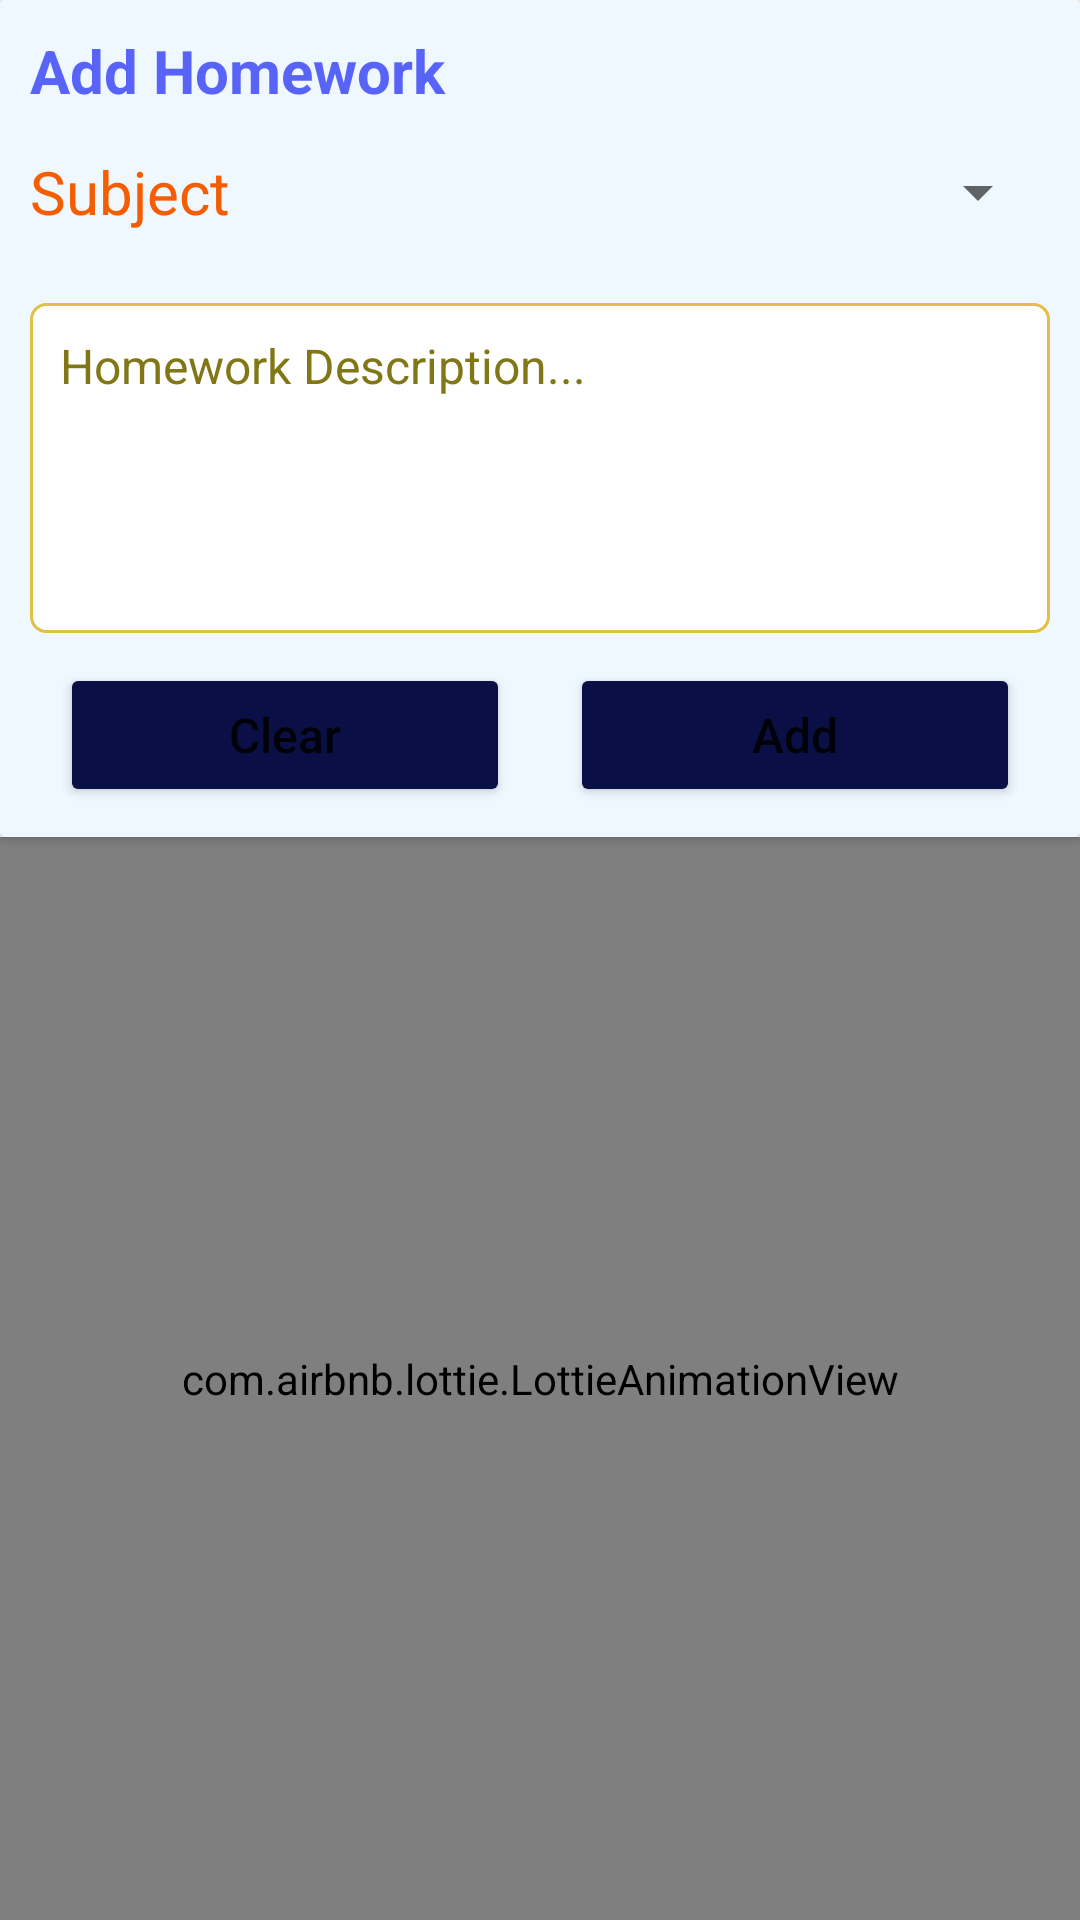

Reconstruct the res/layout file that produces this screen, plus the resources it refers to.
<!-- AndroidManifest.xml: application theme Theme.New_SCS -->
<!-- res/layout/activity_teacher_new_homework.xml -->
<?xml version="1.0" encoding="utf-8"?>
<LinearLayout xmlns:android="http://schemas.android.com/apk/res/android"
    xmlns:app="http://schemas.android.com/apk/res-auto"
    xmlns:tools="http://schemas.android.com/tools"
    android:layout_width="match_parent"
    android:layout_height="match_parent"
    android:orientation="vertical"
    tools:context=".Teacher.TeacherNewHomework">

    <androidx.cardview.widget.CardView
        android:layout_width="match_parent"
        android:layout_height="wrap_content"
        android:background="@color/light_blue">

        <LinearLayout
            android:layout_width="match_parent"
            android:layout_height="match_parent"
            android:background="@color/light_blue"
            android:orientation="vertical"
            android:paddingVertical="10dp">

            <TextView
                android:id="@+id/textView67"
                android:layout_width="match_parent"
                android:layout_height="wrap_content"
                android:layout_marginHorizontal="10dp"
                android:text="@string/add_homework"
                android:textColor="@color/blue"
                android:textSize="20sp"
                android:textStyle="bold" />

            <LinearLayout
                android:layout_width="match_parent"
                android:layout_height="50dp"
                android:layout_gravity="center_horizontal"
                android:layout_marginHorizontal="10dp"
                android:layout_marginVertical="2dp"
                android:orientation="horizontal">

                <TextView
                    android:id="@+id/textView70"
                    android:layout_width="wrap_content"
                    android:layout_height="wrap_content"
                    android:layout_gravity="center_vertical"
                    android:text="@string/subject"
                    android:textColor="@color/orange"
                    android:textSize="20sp"
                    android:textStyle="normal" />

                <Spinner
                    android:id="@+id/spinner5"
                    android:layout_width="match_parent"
                    android:layout_height="48dp"
                    android:layout_gravity="center_vertical"
                    android:layout_marginStart="10dp"
                    android:gravity="center_vertical"
                    android:spinnerMode="dialog"
                    android:textAlignment="gravity"
                    tools:ignore="SpeakableTextPresentCheck,SpeakableTextPresentCheck" />
            </LinearLayout>

            <EditText
                android:id="@+id/homework_details"
                android:layout_width="match_parent"
                android:layout_height="110dp"
                android:layout_margin="10dp"
                android:background="@drawable/profile_textview"
                android:ems="10"
                android:gravity="top"
                android:hint="@string/homework_description"
                android:inputType="textMultiLine"
                android:padding="10dp"
                android:textColorHint="@color/texthintcolor"
                android:textSize="16sp"
                tools:ignore="TextContrastCheck" />

            <LinearLayout
                android:layout_width="match_parent"
                android:layout_height="match_parent"
                android:layout_marginHorizontal="10dp"
                android:orientation="horizontal">

                <Button
                    android:id="@+id/button4"
                    android:layout_width="wrap_content"
                    android:layout_height="48dp"
                    android:layout_marginHorizontal="10dp"
                    android:layout_weight="1"
                    android:backgroundTint="@color/dark_blue"
                    android:gravity="center"
                    android:text="@string/clear"
                    android:textAllCaps="false"
                    android:textSize="16sp" />

                <Button
                    android:id="@+id/button6"
                    android:layout_width="wrap_content"
                    android:layout_height="48dp"
                    android:layout_marginHorizontal="10dp"
                    android:layout_weight="1"
                    android:backgroundTint="@color/dark_blue"
                    android:gravity="center"
                    android:text="@string/add"
                    android:textAllCaps="false"
                    android:textSize="16sp" />
            </LinearLayout>
        </LinearLayout>
    </androidx.cardview.widget.CardView>

    <androidx.constraintlayout.widget.ConstraintLayout
        android:layout_width="match_parent"
        android:layout_height="match_parent">

        <LinearLayout
            android:id="@+id/linearLayout9"
            android:layout_width="match_parent"
            android:layout_height="0dp"
            android:background="@color/grey_green"
            android:orientation="vertical"
            app:layout_constraintBottom_toTopOf="@+id/button21"
            app:layout_constraintEnd_toEndOf="parent"
            app:layout_constraintStart_toStartOf="parent"
            app:layout_constraintTop_toTopOf="parent">

            <TextView
                android:id="@+id/textView74"
                android:layout_width="match_parent"
                android:layout_height="wrap_content"
                android:layout_margin="10dp"
                android:gravity="center"
                android:text="@string/today_s_given_homework"
                android:textColor="@color/white"
                android:textSize="20sp"
                android:textStyle="bold" />

            <androidx.recyclerview.widget.RecyclerView
                android:id="@+id/recycleview_teacher_homework"
                android:layout_width="match_parent"
                android:layout_height="match_parent"
                android:paddingHorizontal="5dp" />



        </LinearLayout>

        <LinearLayout
            android:id="@+id/layout_lottie_todayHomework"
            android:layout_width="match_parent"
            android:layout_height="0dp"
            android:orientation="vertical"
            app:layout_constraintBottom_toBottomOf="@+id/linearLayout9"
            app:layout_constraintEnd_toEndOf="parent"
            app:layout_constraintStart_toStartOf="parent"
            app:layout_constraintTop_toTopOf="@+id/linearLayout9">

            <com.airbnb.lottie.LottieAnimationView
                android:layout_width="match_parent"
                android:layout_height="match_parent"
                android:padding="50dp"
                app:lottie_autoPlay="true"
                app:lottie_rawRes="@raw/today_homework_empty"
                app:lottie_loop="true"/>

        </LinearLayout>

        <Button
            android:id="@+id/button21"
            android:layout_width="match_parent"
            android:layout_height="wrap_content"
            android:layout_margin="10dp"
            android:backgroundTint="@color/dark_blue"
            android:text="@string/show_all_given_homework"
            android:textAllCaps="false"
            android:textSize="20sp"
            android:visibility="gone"
            app:layout_constraintBottom_toBottomOf="parent"
            app:layout_constraintEnd_toEndOf="parent"
            app:layout_constraintStart_toStartOf="parent"
            app:layout_constraintTop_toBottomOf="@+id/linearLayout9" />
    </androidx.constraintlayout.widget.ConstraintLayout>



</LinearLayout>
<!-- resources referenced by this layout -->
<resources>
  <color name="blue">#5863f8</color>
  <color name="dark_blue">#0a1045</color>
  <color name="grey_green">#5f7470</color>
  <color name="light_blue">#eff7ff</color>
  <color name="orange">#f45d01</color>
  <color name="texthintcolor">#827717</color>
  <color name="white">#FFFFFFFF</color>
  <!-- drawable profile_textview (drawable) -->
  <?xml version="1.0" encoding="utf-8"?>
  <shape xmlns:android="http://schemas.android.com/apk/res/android"
      android:shape="rectangle">
      <solid android:color="@color/white"/>
      <corners android:radius="5dp"/>
      <stroke android:width="1dp"
          android:color="@color/yellow"/>
  
  </shape>
  <string name="add">Add</string>
  <string name="add_homework">Add Homework</string>
  <string name="clear">Clear</string>
  <string name="homework_description">Homework Description...</string>
  <string name="show_all_given_homework">Show All Given Homework</string>
  <string name="subject">Subject</string>
  <string name="today_s_given_homework">Today\'s given homework</string>
  <style name="Theme.New_SCS" parent="Theme.MaterialComponents.DayNight.NoActionBar">
          
          <item name="colorPrimary">@color/purple_500</item>
          <item name="colorPrimaryVariant">@color/purple_700</item>
          <item name="colorOnPrimary">@color/white</item>
          
          <item name="colorSecondary">@color/teal_200</item>
          <item name="colorSecondaryVariant">@color/teal_700</item>
          <item name="colorOnSecondary">@color/black</item>
          
          <item name="android:statusBarColor" tools:targetApi="l">?attr/colorPrimaryVariant</item>
          
      </style>
  <color name="yellow">#e2c044</color>
  <color name="purple_500">#FF6200EE</color>
  <color name="purple_700">#FF3700B3</color>
  <color name="teal_200">#FF03DAC5</color>
  <color name="teal_700">#FF018786</color>
  <color name="black">#FF000000</color>
</resources>
